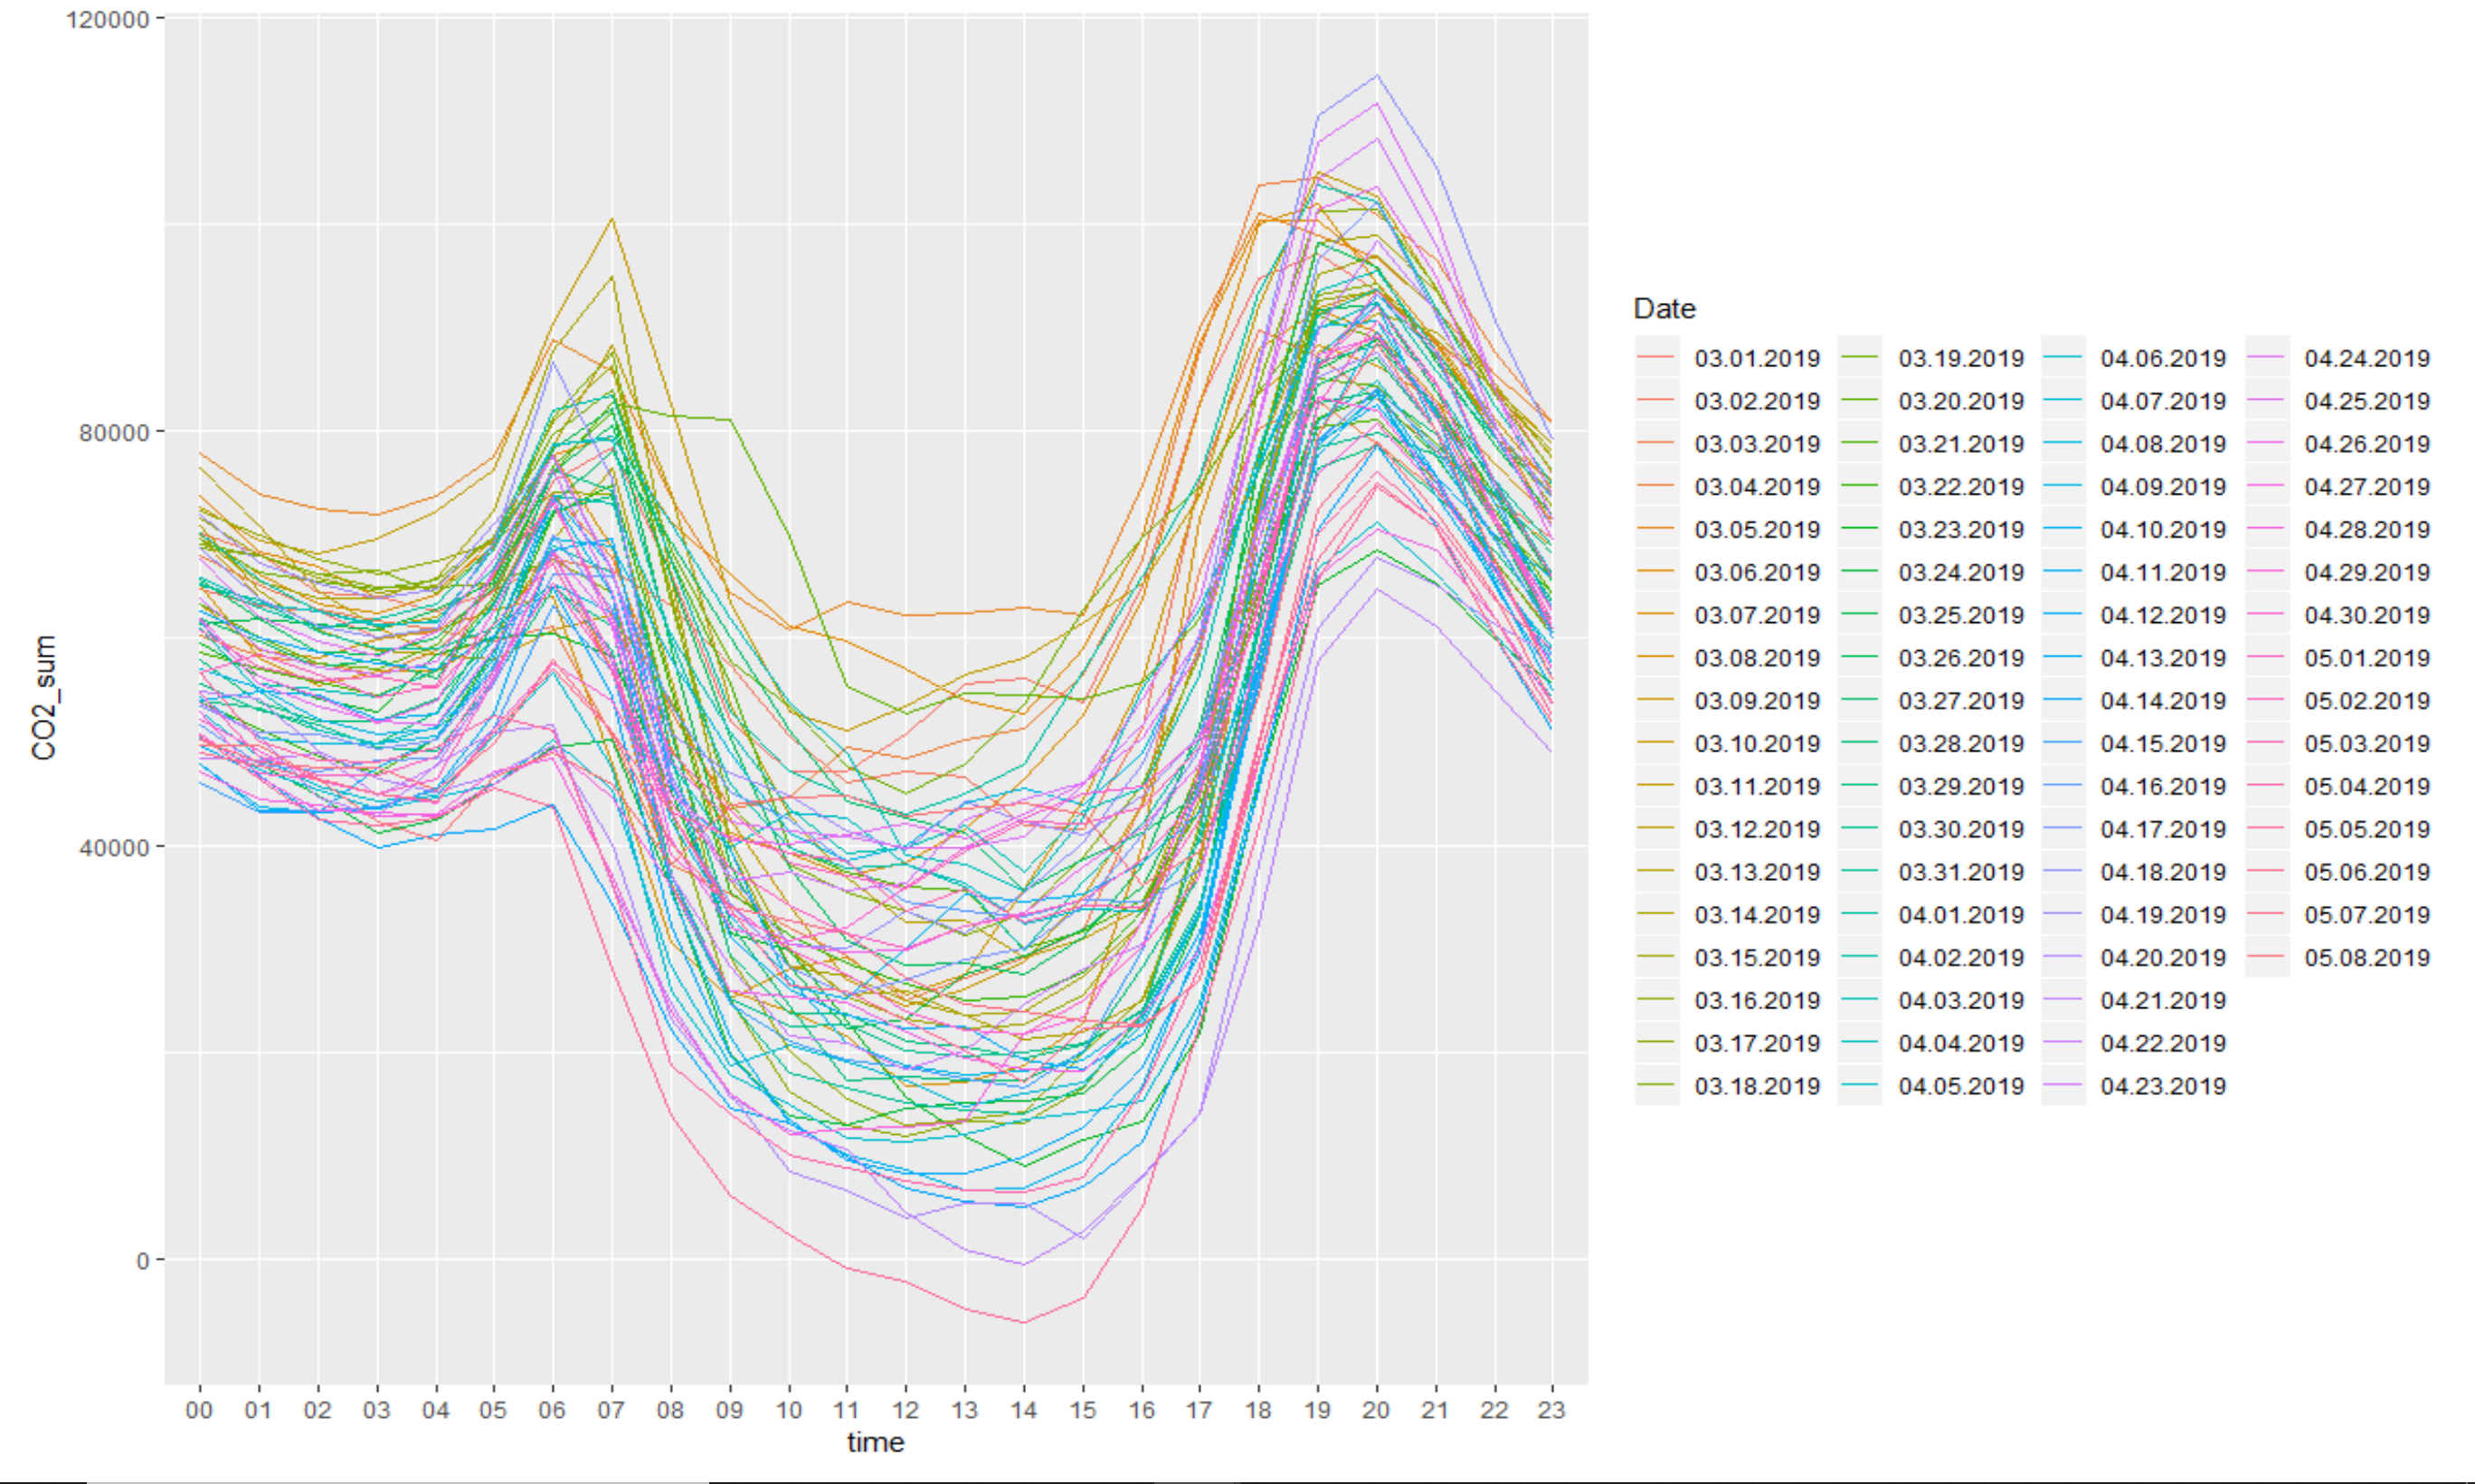

The table this chart was drawn from, first rows:
Date, X00.00, X00.05, X00.10, X00.15, X00.20, X00.25, X00.30, X00.35, X00.40, X00.45, X00.50, X00.55, X01.00, X01.05, X01.10, X01.15, X01.20, X01.25, X01.30, X01.35, X01.40, X01.45, X01.50
03.01.2019, 5534, 5446, 5448, 5419, 5426, 5400, 5380, 5350, 5365, 5327, 5313, 5290, 5296, 5289, 5340, 5333, 5309, 5310, 5296, 5255, 5227, 5181, 5163
03.02.2019, 5969, 5950, 5888, 5854, 5816, 5774, 5724, 5684, 5843, 5913, 5916, 5881, 5839, 5769, 5729, 5709, 5729, 5718, 5694, 5694, 5694, 5661, 5570
03.03.2019, 5778, 5705, 5638, 5551, 5645, 5752, 5692, 5666, 5615, 5614, 5628, 5630, 5598, 5573, 5545, 5491, 5453, 5435, 5394, 5382, 5360, 5339, 5317
03.04.2019, 5074, 5072, 5083, 5057, 5030, 5063, 5080, 5066, 5013, 4944, 4887, 4872, 4881, 4901, 4942, 4907, 4916, 4885, 4832, 4798, 4798, 4811, 4814
03.05.2019, 6418, 6447, 6622, 6607, 6588, 6541, 6522, 6502, 6461, 6417, 6364, 6333, 6308, 6274, 6237, 6202, 6179, 6156, 6144, 6132, 6119, 6093, 6078
03.06.2019, 6453, 6390, 6330, 6257, 6217, 6141, 6107, 6064, 5986, 5943, 5953, 5922, 5904, 5841, 5789, 5778, 5709, 5709, 5700, 5647, 5610, 5589, 5571
03.07.2019, 5999, 5947, 5982, 5950, 5894, 5842, 5799, 5784, 5760, 5710, 5682, 5673, 5657, 5642, 5645, 5624, 5610, 5556, 5499, 5439, 5411, 5409, 5376
03.08.2019, 5666, 5611, 5606, 5535, 5485, 5419, 5392, 5367, 5313, 5276, 5222, 5156, 5095, 5035, 4980, 4929, 4895, 4864, 4799, 4750, 4721, 4687, 4686
03.09.2019, 5447, 5389, 5380, 5408, 5403, 5370, 5273, 5196, 5169, 5126, 5090, 5017, 4968, 4918, 4867, 4864, 4883, 4888, 4871, 4870, 4894, 4914, 4931
03.10.2019, 5758, 5717, 5916, 5844, 5853, 5855, 5827, 5813, 5808, 5782, 5712, 5646, 5588, 5496, 5517, 5469, 5424, 5337, 5252, 5208, 5184, 5174, 5170
03.11.2019, 6264, 6177, 6157, 6090, 6038, 6049, 6023, 6017, 6007, 5975, 5972, 5937, 5904, 5867, 5847, 5841, 5809, 5785, 5774, 5761, 5743, 5735, 5732
03.12.2019, 6506, 6489, 6573, 6498, 6423, 6399, 6339, 6281, 6262, 6268, 6249, 6217, 6195, 6194, 6184, 6117, 6043, 5903, 5805, 5765, 5749, 5701, 5660
03.13.2019, 6126, 6078, 6024, 5970, 5942, 5959, 5915, 5896, 5848, 5755, 5700, 5644, 5592, 5513, 5531, 5484, 5398, 5360, 5334, 5335, 5309, 5286, 5268
03.14.2019, 6050, 5947, 5907, 5916, 5859, 5827, 5812, 5763, 5704, 5661, 5643, 5602, 5543, 5508, 5488, 5493, 5454, 5460, 5426, 5432, 5439, 5435, 5442
03.15.2019, 6187, 6120, 6094, 6039, 6019, 5966, 5932, 5892, 5856, 5834, 5799, 5776, 5752, 5729, 5720, 5707, 5688, 5695, 5693, 5640, 5587, 5596, 5603
03.16.2019, 6177, 6168, 6134, 6094, 6054, 6034, 6016, 5975, 5948, 5938, 5928, 5886, 5834, 5818, 5945, 5907, 5851, 5832, 5819, 5807, 5809, 5792, 5773
03.17.2019, 5810, 5798, 5822, 5795, 5766, 5771, 5755, 5711, 5677, 5644, 5612, 5608, 5591, 5572, 5741, 5752, 5721, 5692, 5659, 5655, 5664, 5644, 5614
03.18.2019, 5800, 5785, 5805, 5758, 5724, 5725, 5704, 5690, 5681, 5687, 5870, 5917, 5906, 5821, 5746, 5676, 5641, 5632, 5647, 5634, 5611, 5604, 5577
03.19.2019, 5953, 5934, 5924, 5866, 5827, 5799, 5733, 5772, 5747, 5737, 5682, 5659, 5614, 5594, 5589, 5551, 5548, 5542, 5539, 5523, 5478, 5458, 5435
03.20.2019, 5387, 5333, 5270, 5271, 5286, 5275, 5253, 5289, 5284, 5270, 5245, 5234, 5205, 5137, 5106, 5090, 5012, 4990, 4965, 4938, 4935, 4920, 4867
03.21.2019, 5087, 5049, 4977, 4931, 4901, 4861, 4830, 4822, 4798, 4785, 4768, 4763, 4779, 4771, 4785, 4786, 4771, 4749, 4755, 4761, 4783, 4763, 4716
03.22.2019, 4695, 4660, 4588, 4521, 4470, 4449, 4475, 4476, 4415, 4390, 4361, 4317, 4327, 4379, 4367, 4404, 4360, 4328, 4290, 4210, 4166, 4132, 4135
03.23.2019, 5174, 5104, 5016, 4999, 4951, 4945, 4960, 4967, 4925, 4873, 4853, 4818, 4766, 4699, 4716, 4702, 4701, 4682, 4663, 4632, 4652, 4681, 4690
03.24.2019, 4445, 4380, 4302, 4312, 4359, 4353, 4366, 4348, 4288, 4200, 4118, 4117, 4113, 4095, 4100, 4068, 4031, 3998, 3978, 3953, 3924, 3920, 3882
03.25.2019, 5259, 5221, 5175, 5134, 5124, 5118, 5097, 5056, 5044, 5028, 5013, 5034, 5239, 5218, 5216, 5206, 5178, 5159, 5142, 5147, 5136, 5111, 5097
03.26.2019, 5722, 5675, 5574, 5456, 5490, 5498, 5454, 5398, 5393, 5363, 5350, 5363, 5360, 5299, 5238, 5238, 5218, 5152, 5108, 5081, 5070, 5047, 5008
03.27.2019, 5207, 5172, 5231, 5231, 5271, 5127, 5164, 5116, 5089, 5089, 5081, 5059, 5064, 5067, 5094, 5089, 5059, 4990, 4948, 4938, 4906, 4898, 4866
03.28.2019, 4975, 4960, 4920, 4863, 4824, 4850, 4839, 4811, 4782, 4724, 4695, 4667, 4634, 4622, 4558, 4520, 4461, 4453, 4449, 4432, 4429, 4418, 4384
03.29.2019, 4662, 4602, 4514, 4456, 4415, 4423, 4398, 4435, 4483, 4506, 4503, 4526, 4522, 4515, 4499, 4486, 4461, 4429, 4402, 4410, 4401, 4416, 4421
03.30.2019, 4878, 4812, 4700, 4609, 4587, 4637, 4637, 4620, 4553, 4534, 4531, 4522, 4528, 4519, 4519, 4478, 4454, 4420, 4409, 4402, 4378, 4367, 4334
03.31.2019, 5451, 5450, 5505, 5518, 5495, 5446, 5409, 5409, 5388, 5341, 5339, 5297, 5253, 5217, 5377, 5419, 5374, 5342, 5323, 5319, 5316, 5283, 5284
04.01.2019, 5510, 5494, 5508, 5486, 5497, 5451, 5430, 5401, 5412, 5393, 5330, 5310, 5305, 5273, 5269, 5254, 5267, 5304, 5280, 5228, 5213, 5205, 5170
04.02.2019, 5936, 5887, 5873, 5878, 5877, 5872, 5887, 5866, 5852, 5826, 5790, 5699, 5651, 5608, 5602, 5551, 5516, 5489, 5431, 5393, 5357, 5357, 5337
04.03.2019, 5772, 5660, 5596, 5478, 5330, 5133, 5031, 4965, 4703, 4604, 4596, 4568, 4535, 4576, 4598, 4621, 4640, 4651, 4663, 4677, 4664, 4677, 4643
04.04.2019, 5647, 5582, 5668, 5638, 5592, 5503, 5466, 5400, 5382, 5373, 5292, 5342, 5332, 5330, 5325, 5295, 5299, 5305, 5298, 5279, 5254, 5210, 5205
04.05.2019, 5190, 5125, 5147, 5155, 5235, 5187, 5133, 5048, 4999, 4960, 4887, 4870, 4820, 4741, 4698, 4672, 4618, 4576, 4513, 4472, 4450, 4435, 4405
04.06.2019, 4739, 4558, 4512, 4468, 4393, 4366, 4313, 4335, 4318, 4282, 4274, 4263, 4199, 4185, 4147, 4101, 4063, 4030, 4025, 4010, 3986, 3983, 3949
04.07.2019, 4280, 4254, 4303, 4240, 4213, 4172, 4172, 4139, 4121, 4125, 4125, 4182, 4230, 4154, 4044, 3981, 3954, 3886, 3814, 3811, 3822, 3851, 3851
04.08.2019, 4627, 4602, 4608, 4559, 4595, 4576, 4507, 4469, 4441, 4432, 4419, 4420, 4380, 4339, 4293, 4276, 4242, 4195, 4128, 4102, 4071, 4060, 4101
04.09.2019, 4828, 4809, 4813, 4704, 4829, 4810, 4781, 4722, 4697, 4687, 4669, 4687, 4710, 4702, 4663, 4664, 4645, 4593, 4575, 4568, 4574, 4548, 4496
04.10.2019, 4493, 4403, 4239, 4110, 4000, 3893, 3837, 3820, 3778, 3746, 3730, 3755, 3748, 3717, 3774, 3768, 3714, 3653, 3619, 3596, 3586, 3549, 3519
04.11.2019, 4588, 4512, 4526, 4498, 4442, 4404, 4343, 4360, 4554, 4563, 4551, 4574, 4539, 4560, 4597, 4580, 4585, 4590, 4588, 4578, 4593, 4613, 4576
04.12.2019, 4199, 4161, 4149, 4116, 4059, 4021, 3968, 3907, 3861, 3824, 3797, 3799, 3779, 3729, 3671, 3635, 3621, 3605, 3599, 3576, 3550, 3538, 3553
04.13.2019, 5260, 5223, 5236, 5261, 5234, 5228, 5199, 5175, 5214, 5212, 5176, 5113, 5064, 5053, 5070, 5031, 5004, 5035, 5032, 5004, 4995, 4936, 4907
04.14.2019, 4340, 4290, 4256, 4217, 4173, 4142, 4118, 4072, 4047, 4019, 4008, 3990, 3953, 3945, 3928, 3935, 3939, 3914, 3904, 3889, 3881, 3839, 3810
04.15.2019, 3928, 3875, 3923, 3907, 3909, 3875, 3829, 3797, 3783, 3731, 3710, 3688, 3683, 3675, 3662, 3650, 3622, 3603, 3583, 3553, 3536, 3546, 3568
04.16.2019, 4557, 4525, 4451, 4338, 4294, 4272, 4246, 4244, 4196, 4188, 4196, 4131, 4091, 4089, 4095, 4102, 4043, 3990, 3930, 3922, 3920, 3887, 3857
04.17.2019, 4665, 4593, 4589, 4531, 4485, 4402, 4341, 4331, 4340, 4397, 4381, 4372, 4332, 4293, 4306, 4275, 4256, 4198, 4164, 4188, 4203, 4217, 4208
04.18.2019, 5846, 5840, 5829, 5779, 5778, 5768, 5680, 5668, 5696, 5626, 5585, 5554, 5483, 5427, 5377, 5365, 5350, 5335, 5331, 5310, 5283, 5254, 5216
04.19.2019, 6238, 6189, 6163, 6134, 6119, 6101, 5937, 5879, 5849, 5834, 5807, 5786, 5763, 5717, 5684, 5649, 5643, 5639, 5597, 5583, 5511, 5494, 5501
04.20.2019, 4833, 4728, 4562, 4502, 4447, 4529, 4531, 4469, 4438, 4595, 4659, 4642, 4616, 4635, 4658, 4581, 4564, 4555, 4536, 4488, 4409, 4392, 4328
04.21.2019, 4769, 4688, 4606, 4600, 4513, 4451, 4422, 4386, 4370, 4356, 4335, 4346, 4329, 4321, 4331, 4291, 4290, 4265, 4220, 4159, 4188, 4186, 4079
04.22.2019, 3934, 3980, 4022, 4037, 4077, 4098, 4096, 4066, 4082, 4035, 3999, 4025, 4003, 3978, 3971, 3976, 3982, 3987, 4006, 4014, 4031, 4070, 4106
04.23.2019, 5662, 5566, 5556, 5491, 5421, 5348, 5285, 5168, 5134, 5087, 5073, 5059, 5047, 5012, 4961, 4982, 4993, 4960, 4907, 4839, 4810, 4820, 4804
04.24.2019, 5836, 5786, 5815, 5796, 5789, 5687, 5575, 5518, 5519, 5496, 5454, 5409, 5368, 5332, 5265, 5233, 5181, 5144, 5112, 5098, 5093, 5076, 5072
04.25.2019, 5585, 5508, 5352, 5230, 5181, 5152, 5085, 4998, 4950, 4885, 4869, 4818, 4775, 4748, 4713, 4701, 4659, 4637, 4614, 4587, 4584, 4560, 4558
04.26.2019, 5496, 5431, 5393, 5320, 5231, 5169, 5073, 5049, 5016, 4959, 4913, 4852, 4797, 4818, 4839, 4777, 4760, 4708, 4691, 4627, 4592, 4555, 4527
04.27.2019, 4606, 4546, 4510, 4497, 4550, 4424, 4346, 4338, 4319, 4283, 4236, 4184, 4122, 4083, 4029, 3981, 3934, 3893, 3851, 3795, 3772, 3747, 3725
04.28.2019, 4156, 4104, 4058, 3998, 3952, 3889, 3845, 3833, 3839, 3863, 3840, 3791, 3781, 3735, 3747, 3734, 3703, 3695, 3689, 3676, 3667, 3704, 3684
04.29.2019, 4382, 4399, 4400, 4497, 4475, 4391, 4264, 4252, 4257, 4270, 4278, 4254, 4213, 4116, 4123, 4135, 4125, 4101, 4080, 4114, 4108, 4057, 4000
... 8 more rows
